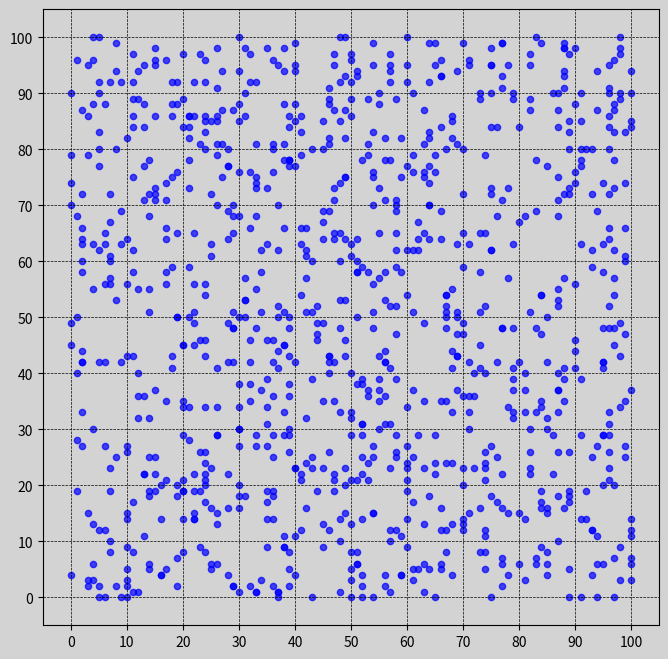
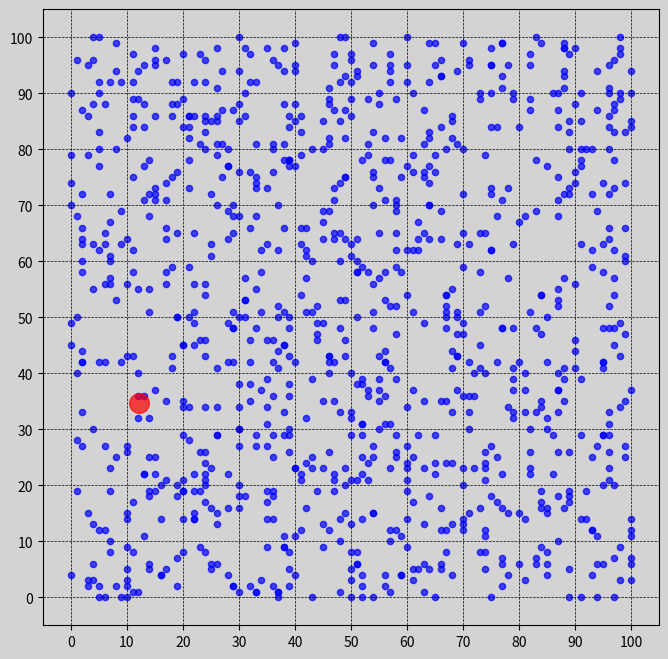

Recreate these plots in Python, in order. (Note: this script raises an exception after producing the figures.)

import matplotlib.pyplot as plt
import numpy as np

def plot_points(x, y, dot_size=10, grid_size=10, highlight=None):
    
    fig, ax = plt.subplots(figsize=(8, 8))
    fig.patch.set_facecolor('lightgray')
    ax.set_facecolor('lightgray')
    
    # Plot the points
    ax.scatter(x, y, s=dot_size, color='blue', alpha=0.7)
    
    if highlight:
        highlight_x, highlight_y = zip(*highlight)
        ax.scatter(highlight_x, highlight_y, s=dot_size*10, color='red', alpha=0.7)
    
    ax.grid(True, which='both', linestyle='--', linewidth=0.5, color='black')
    ax.set_aspect('equal', adjustable='box')
    plt.xticks(np.arange(0, 101, 10))
    plt.yticks(np.arange(0, 101, 10))
    
    plt.show()

x = np.random.randint(0, 101, 1000)
y = np.random.randint(0, 101, 1000)

plot_points(x, y, dot_size=20, grid_size=15)


plot_points(x, y, dot_size=20, grid_size=15, highlight=[(12.2, 34.7)])


print(get_cell_coordinates((12.2, 34.7)))

def vector_projection_length(vector, points):
    dot_product = np.dot(points, vector)
    vector_magnitude = np.linalg.norm(vector)
    projection_length = np.floor(dot_product / vector_magnitude**2)
    
    return projection_length

vector = np.array([10, 0])
point = np.array([10.2, 34.7])
print(vector_projection_length(vector, point))

vector = np.array([0, 10])
point = np.array([10.2, 34.7])
print(vector_projection_length(vector, point))

my_points = np.array(list(zip(x,y)))

my_points[0:10]

vector_x_axis = np.array([10, 0])
vector_y_axis = np.array([0, 10])
cell_x = vector_projection_length(vector_x_axis, my_points[2])
cell_y = vector_projection_length(vector_y_axis, my_points[2])
print(cell_x, cell_y)

plot_points(x, y, dot_size=20, grid_size=15, highlight=[my_points[2]])

all_x_cells = vector_projection_length(vector_x_axis, my_points)
all_x_cells[0:10]

all_y_cells = vector_projection_length(vector_y_axis, np.array(my_points))
all_y_cells[0:10]

all_x_y_cells = list(zip(all_x_cells, all_y_cells))
all_x_y_cells[0:10]

x = np.random.randint(0, 101, 20_000_000)
y = np.random.randint(0, 101, 20_000_000)
my_points = np.array(list(zip(x,y)))


%%time
all_x_y_cells_method_1 = []
for point in my_points:
    cell_coords = get_cell_coordinates(point)
    all_x_y_cells_method_1.append(cell_coords)
all_x_y_cells_method_1[0:5]

%%time
all_x_cells = vector_projection_length(vector_x_axis, my_points)
all_y_cells = vector_projection_length(vector_y_axis, my_points)
all_x_y_cells_method_2 = list(zip(all_x_cells, all_y_cells))
all_x_y_cells_method_2[0:5]

### Write code to compute the number of point in each cell
